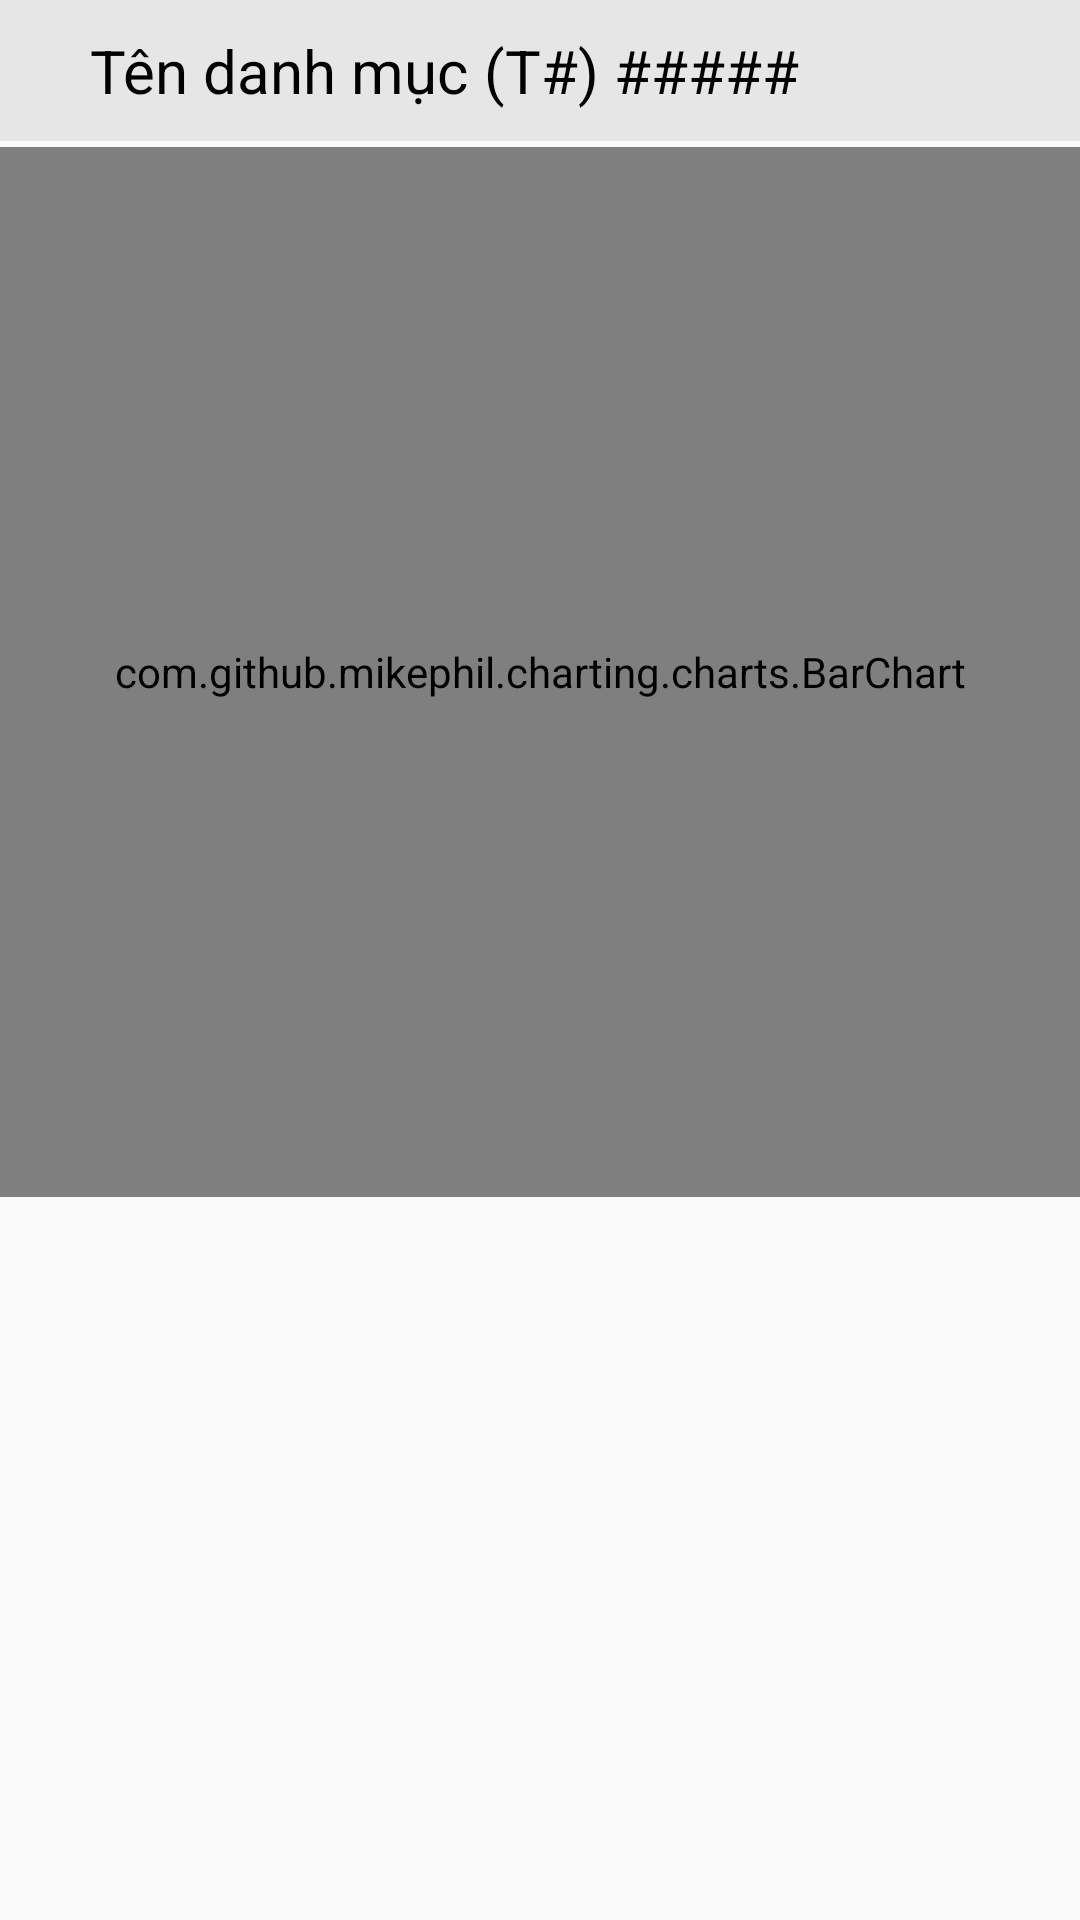

The Android layout XML behind this screen, and the referenced resources:
<!-- AndroidManifest.xml: application theme Theme.Design.Light.NoActionBar -->
<!-- res/layout/activity_report_detail.xml -->
<?xml version="1.0" encoding="utf-8"?>
<LinearLayout xmlns:android="http://schemas.android.com/apk/res/android"
    xmlns:app="http://schemas.android.com/apk/res-auto"
    xmlns:tools="http://schemas.android.com/tools"
    android:layout_width="match_parent"
    android:layout_height="match_parent"
    android:orientation="vertical"
    tools:context=".activity.ReportDetailActivity">
    <LinearLayout
        android:id="@+id/header_nav_report_detail"
        android:layout_width="match_parent"
        android:layout_height="wrap_content"
        android:layout_gravity="top"
        android:gravity="left"
        android:background="#E6E6E6"
        android:padding="10dp">
        <ImageButton
            android:id="@+id/btn_report_detail_back"
            android:layout_width="wrap_content"
            android:layout_height="wrap_content"
            android:background="@drawable/baseline_arrow_back_24"
            android:layout_marginRight="20dp"
            android:backgroundTint="#FF5722"/>

        <TextView
            android:id="@+id/txt_report_detail_name"
            android:layout_width="wrap_content"
            android:layout_height="wrap_content"
            android:text="Tên danh mục"
            android:textSize="20dp"
            android:textColor="@color/black"/>
        <TextView
            android:id="@+id/txt_report_detail_month"
            android:layout_width="wrap_content"
            android:layout_height="wrap_content"
            android:text=" (T#)"
            android:textSize="20dp"
            android:textColor="@color/black"/>
        <TextView
            android:id="@+id/txt_report_detail_money"
            android:layout_width="wrap_content"
            android:layout_height="wrap_content"
            android:text=" #####"
            android:textSize="20dp"
            android:textColor="@color/black"/>
    </LinearLayout>
    <com.github.mikephil.charting.charts.BarChart
        android:id="@+id/barChart"
        android:layout_width="match_parent"
        android:layout_marginTop="2dp"
        android:layout_height="350dp"/>
    <GridView
        android:id="@+id/gv_report_detail_transaction"
        android:layout_width="match_parent"
        android:layout_height="match_parent"
        android:numColumns="1"
        android:scrollbars="vertical"
        android:scrollbarStyle="outsideOverlay"
        android:verticalSpacing="2dp"/>
</LinearLayout>
<!-- resources referenced by this layout -->
<resources>
  <color name="black">#FF000000</color>
</resources>
